Run: headless pygame with SDL's dummy video driver; simulated clock (each Clock.tick advances the game by its frame time, no real sleeping); random seed 0; keys injected as events and as key.get_pressed() state; no mouse input.
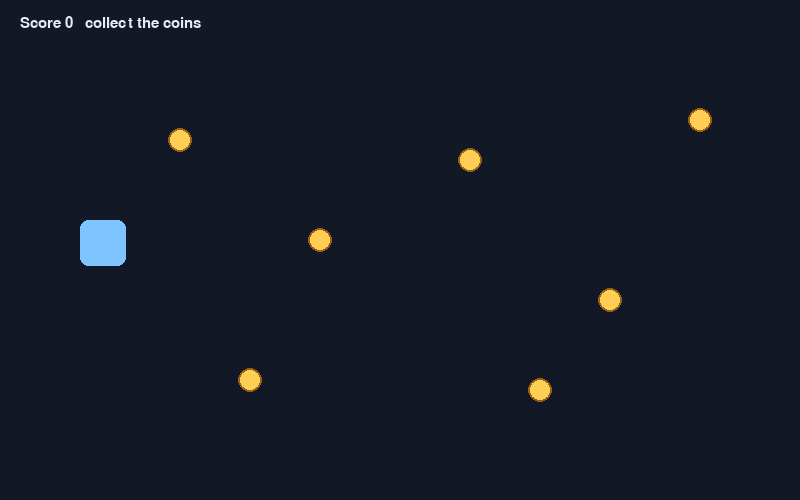
Frame 1 of 4 · flips 1–60 · no input
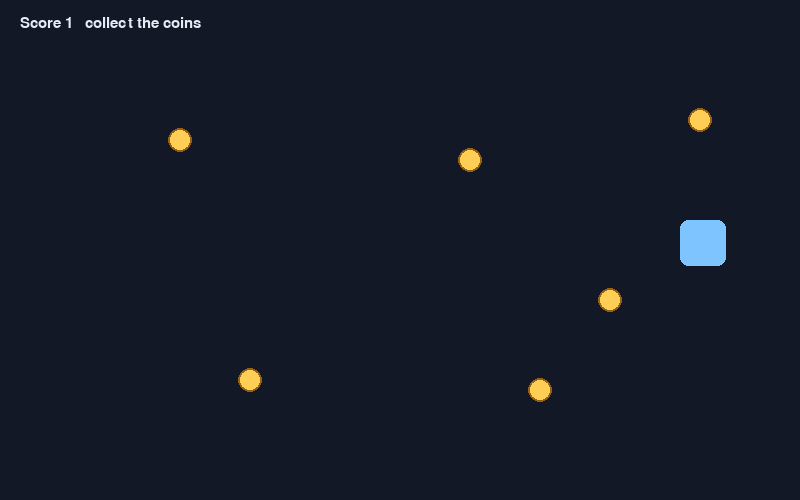
Frame 2 of 4 · flips 61–180 · tapped SPACE, RETURN · held RIGHT (→), D
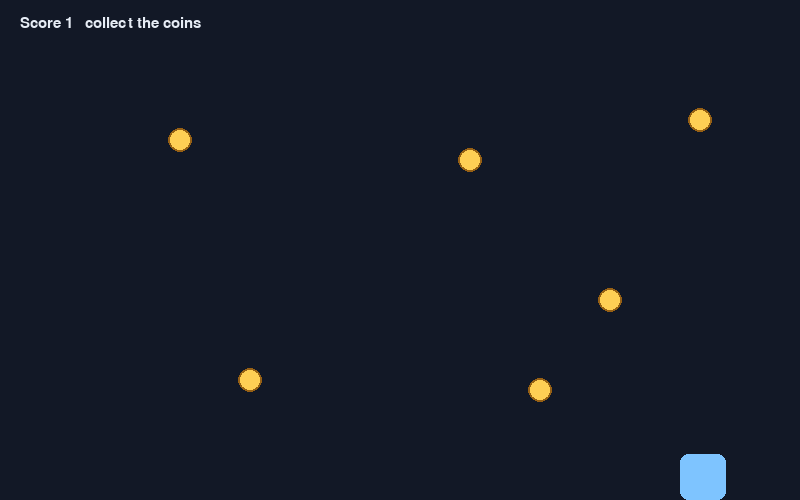
Frame 3 of 4 · flips 181–300 · held DOWN (↓), S
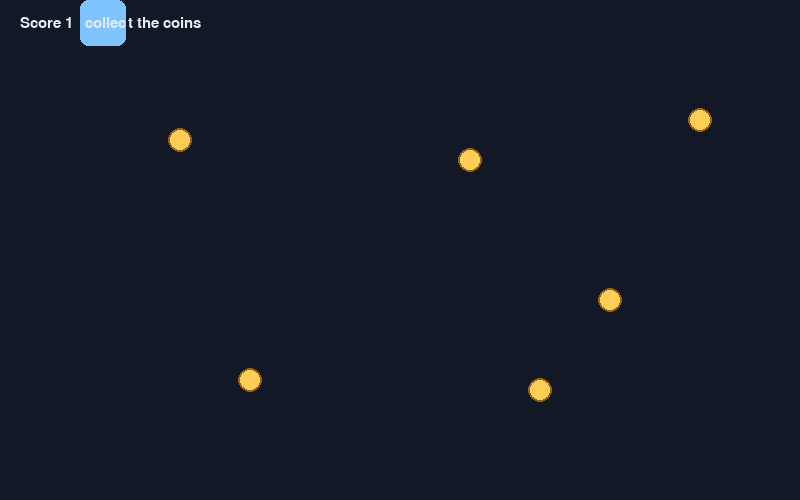
Frame 4 of 4 · flips 301–420 · held LEFT (←), A, UP (↑), W

The pygame program that drew these frames:

import pygame

pygame.init()
screen = pygame.display.set_mode((800, 500))
pygame.display.set_caption("Sprites")
clock = pygame.time.Clock()
font = pygame.font.SysFont("arial", 22)


class Player(pygame.sprite.Sprite):
    def __init__(self, x, y):
        pygame.sprite.Sprite.__init__(self)
        self.image = pygame.Surface((46, 46), pygame.SRCALPHA)
        pygame.draw.rect(self.image, (126, 196, 255), (0, 0, 46, 46), border_radius=8)
        self.rect = self.image.get_rect(topleft=(x, y))

    def update(self):
        keys = pygame.key.get_pressed()
        if keys[pygame.K_LEFT] or keys[pygame.K_a]:
            self.rect.x -= 5
        if keys[pygame.K_RIGHT] or keys[pygame.K_d]:
            self.rect.x += 5
        if keys[pygame.K_UP] or keys[pygame.K_w]:
            self.rect.y -= 5
        if keys[pygame.K_DOWN] or keys[pygame.K_s]:
            self.rect.y += 5
        self.rect.clamp_ip(screen.get_rect())


class Coin(pygame.sprite.Sprite):
    def __init__(self, x, y):
        pygame.sprite.Sprite.__init__(self)
        self.image = pygame.Surface((28, 28), pygame.SRCALPHA)
        pygame.draw.circle(self.image, (255, 206, 84), (14, 14), 12)
        pygame.draw.circle(self.image, (150, 96, 20), (14, 14), 12, 2)
        self.rect = self.image.get_rect(center=(x, y))


player = Player(80, 220)
coins = pygame.sprite.Group()
for pos in ((180, 140), (320, 240), (470, 160), (610, 300), (700, 120), (250, 380), (540, 390)):
    coins.add(Coin(pos[0], pos[1]))
everything = pygame.sprite.Group()
everything.add(player)
everything.add(coins)
score = 0

running = True
while running:
    for event in pygame.event.get():
        if event.type == pygame.QUIT or (event.type == pygame.KEYDOWN and event.key == pygame.K_ESCAPE):
            running = False

    everything.update()
    caught = pygame.sprite.spritecollide(player, coins, True)
    score += len(caught)

    screen.fill((18, 24, 38))
    everything.draw(screen)
    label = font.render("Score " + str(score) + "   collect the coins", True, (230, 236, 245))
    screen.blit(label, (20, 16))
    pygame.display.flip()
    clock.tick(60)

pygame.quit()
